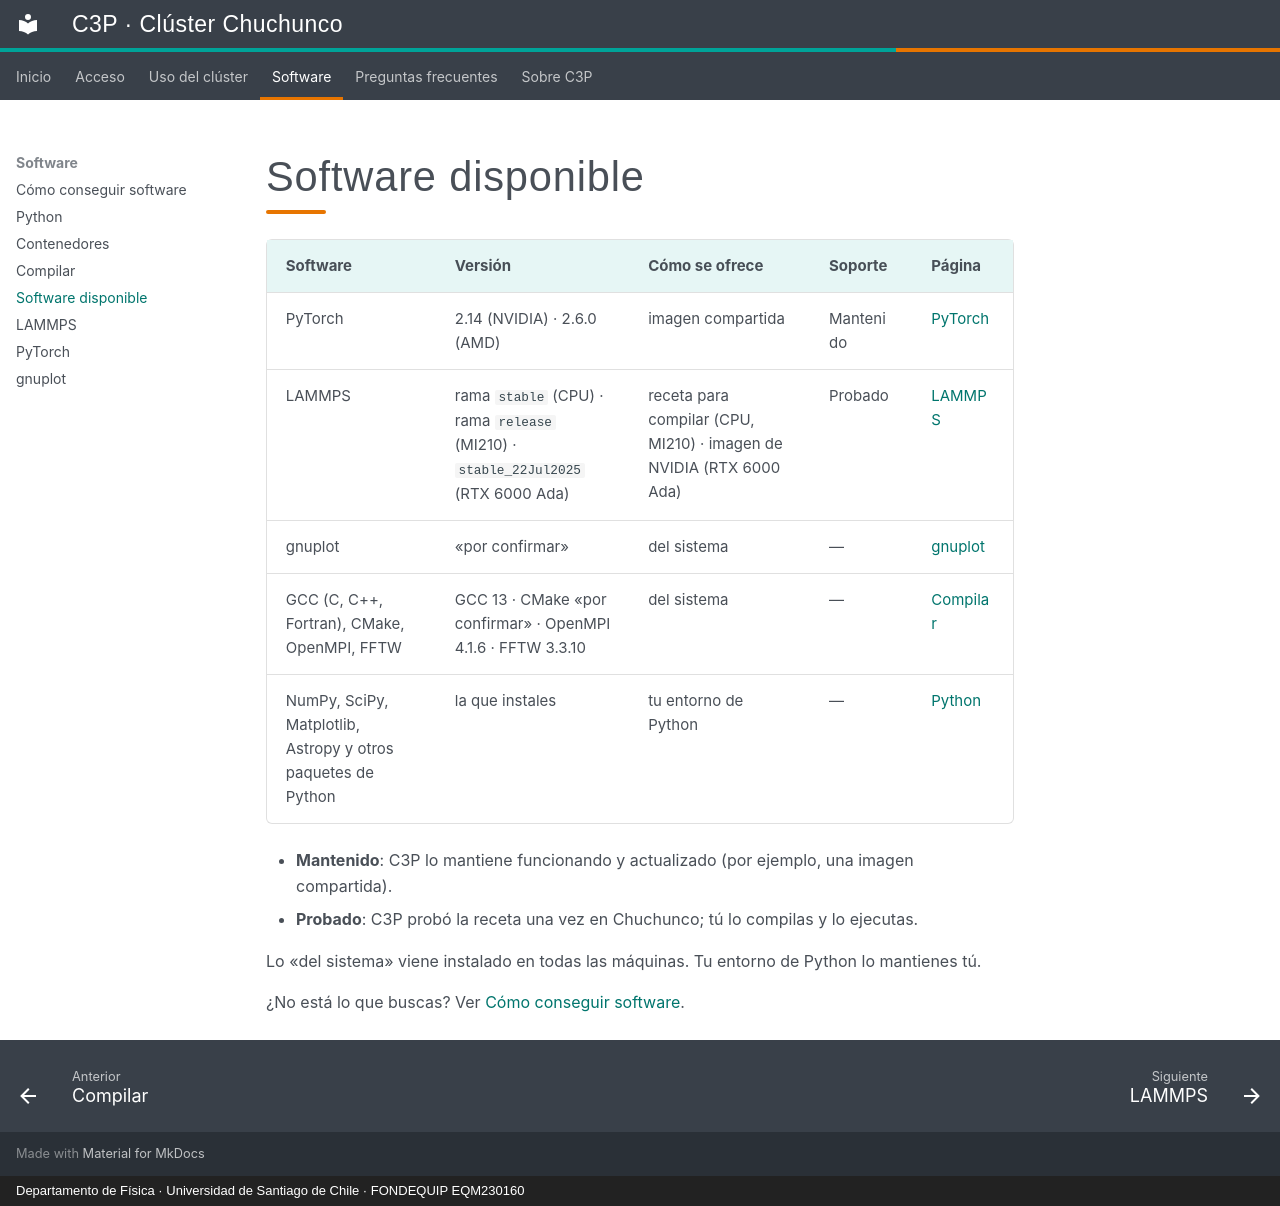

repository: c3p-usach/c3p-docs · page: software/catalogo.html · generator: mkdocs · copyright: Departamento de Física · Universidad de Santiago de Chile · FONDEQUIP EQM230160

# Software disponible

| Software | Versión | Cómo se ofrece | Soporte | Página |
|---|---|---|---|---|
| PyTorch | 2.14 (NVIDIA) · 2.6.0 (AMD) | imagen compartida | Mantenido | [PyTorch](pytorch.md) |
| LAMMPS | rama `stable` (CPU) · rama `release` (MI210) · `stable_22Jul2025` (RTX 6000 Ada) | receta para compilar (CPU, MI210) · imagen de NVIDIA (RTX 6000 Ada) | Probado | [LAMMPS](lammps.md) |
| gnuplot | «por confirmar» | del sistema | — | [gnuplot](gnuplot.md) |
| GCC (C, C++, Fortran), CMake, OpenMPI, FFTW | GCC 13 · CMake «por confirmar» · OpenMPI 4.1.6 · FFTW 3.3.10 | del sistema | — | [Compilar](compilar.md) |
| NumPy, SciPy, Matplotlib, Astropy y otros paquetes de Python | la que instales | tu entorno de Python | — | [Python](python.md) |

- **Mantenido**: C3P lo mantiene funcionando y actualizado (por ejemplo, una imagen compartida).
- **Probado**: C3P probó la receta una vez en Chuchunco; tú lo compilas y lo ejecutas.

Lo «del sistema» viene instalado en todas las máquinas. Tu entorno de Python lo mantienes tú.

¿No está lo que buscas? Ver [Cómo conseguir software](index.md).
